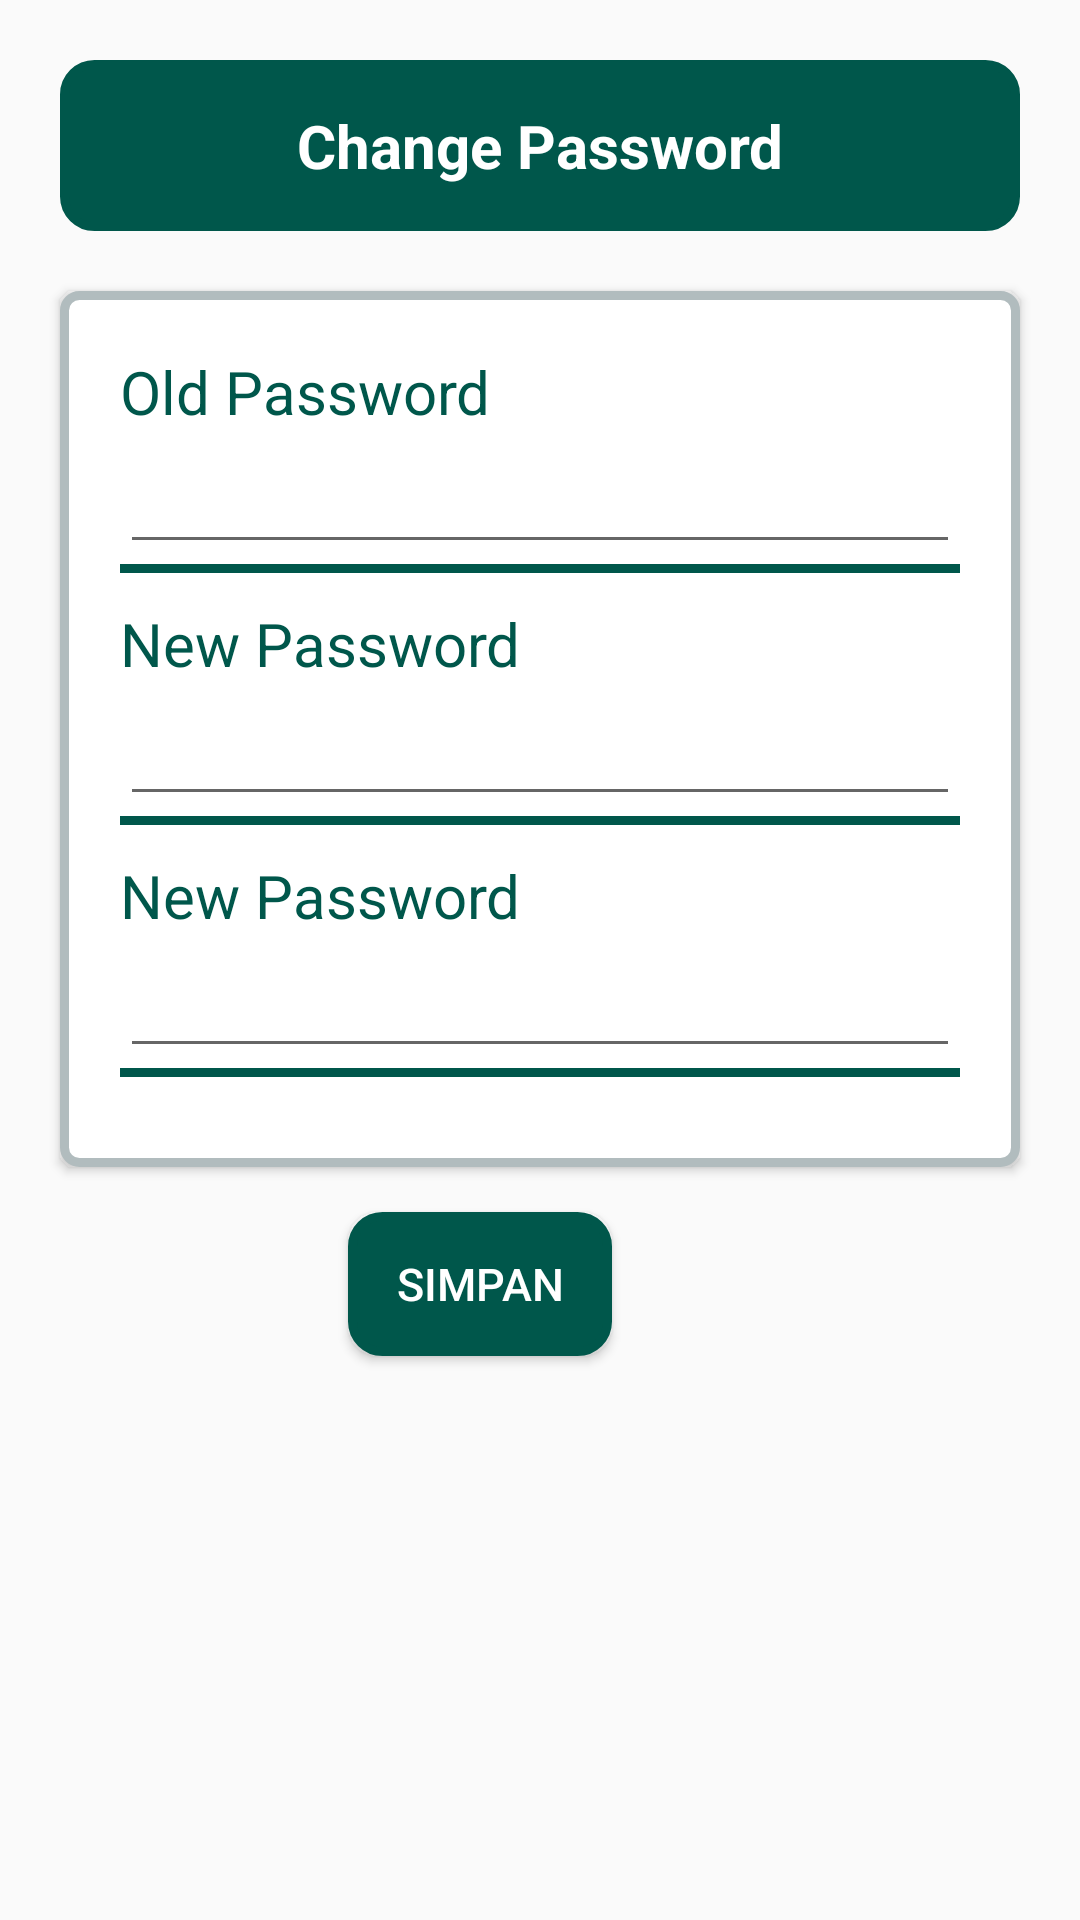

Produce the Android XML layout that renders to this screen, including the resource entries it uses.
<!-- AndroidManifest.xml: application theme Theme.AppCompat.Light.NoActionBar -->
<!-- res/layout/form_change_password.xml -->
<?xml version="1.0" encoding="utf-8"?>
<LinearLayout xmlns:android="http://schemas.android.com/apk/res/android"
    xmlns:tools="http://schemas.android.com/tools"
    android:orientation="vertical"
    android:layout_width="match_parent"
    android:layout_height="match_parent"
    tools:context=".Form_Change_Password"
    >

    <TextView
        android:layout_width="match_parent"
        android:layout_height="wrap_content"
        android:text="Change Password"
        android:layout_gravity="center"
        android:gravity="center"
        android:layout_margin="20dp"
        android:padding="15dp"
        android:textSize="20dp"
        android:textColor="#FFF"
        android:textStyle="bold"
        android:background="@drawable/rounded_squaredark"
        />

    <LinearLayout
        android:layout_width="match_parent"
        android:layout_height="wrap_content"
        android:layout_marginLeft="20dp"
        android:layout_marginRight="20dp"
        android:padding="20dp"
        android:elevation="2dp"
        android:orientation="vertical"
        android:background="@drawable/shadow_whitebg"
        >

        <TextView
            android:layout_width="wrap_content"
            android:layout_height="wrap_content"
            android:text="Old Password"
            android:textSize="20dp"
            android:textColor="@color/colorPrimaryDark"
            />
        <EditText
            android:id="@+id/et_oldpassword"
            android:layout_width="match_parent"
            android:layout_height="wrap_content"
            android:textSize="20dp"
            android:textColor="@color/darkgray"
            android:inputType="textPassword"
            />
        <ImageView
            android:layout_width="match_parent"
            android:layout_height="3dp"
            android:src="@color/colorPrimaryDark"
            android:layout_marginBottom="10dp"
            />

        <TextView
            android:layout_width="wrap_content"
            android:layout_height="wrap_content"
            android:text="New Password"
            android:textSize="20dp"
            android:textColor="@color/colorPrimaryDark"
            />
        <EditText
            android:id="@+id/et_newpassword"
            android:layout_width="match_parent"
            android:layout_height="wrap_content"
            android:textSize="20dp"
            android:textColor="@color/darkgray"
            android:inputType="textPassword"
            />
        <ImageView
            android:layout_width="match_parent"
            android:layout_height="3dp"
            android:src="@color/colorPrimaryDark"
            android:layout_marginBottom="10dp"
            />

        <TextView
            android:layout_width="wrap_content"
            android:layout_height="wrap_content"
            android:text="New Password"
            android:textSize="20dp"
            android:textColor="@color/colorPrimaryDark"
            />
        <EditText
            android:id="@+id/et_newpassword2"
            android:layout_width="match_parent"
            android:layout_height="wrap_content"
            android:textSize="20dp"
            android:textColor="@color/darkgray"
            android:inputType="textPassword"
            />
        <ImageView
            android:layout_width="match_parent"
            android:layout_height="3dp"
            android:src="@color/colorPrimaryDark"
            android:layout_marginBottom="10dp"
            />
    </LinearLayout>

    <Button
        android:id="@+id/btn_chpassword"
        android:layout_width="wrap_content"
        android:layout_height="wrap_content"
        android:layout_gravity="center"
        android:layout_marginTop="15dp"
        android:layout_marginEnd="20dp"
        android:layout_marginRight="1dp"
        android:layout_marginBottom="15dp"
        android:background="@drawable/rounded_squaredark"
        android:padding="10dp"
        android:text="SIMPAN"
        android:textColor="#FFF"
        android:textSize="15dp" />



</LinearLayout>
<!-- resources referenced by this layout -->
<resources>
  <color name="colorPrimaryDark">#00574B</color>
  <color name="darkgray">#1F1F1F</color>
  <!-- drawable rounded_squaredark (drawable) -->
  <?xml version="1.0" encoding="UTF-8"?>
  <shape xmlns:android="http://schemas.android.com/apk/res/android">
      <solid android:color="@color/colorPrimaryDark"/>
      <stroke android:width="3dp" android:color="@color/colorPrimaryDark" />
      <corners android:radius="10dp"/>
      <padding android:left="0dp" android:top="0dp" android:right="0dp" android:bottom="0dp" />
  </shape>
  <!-- drawable shadow_whitebg (drawable) -->
  <?xml version="1.0" encoding="utf-8"?>
  <shape xmlns:android="http://schemas.android.com/apk/res/android"
      android:shape="rectangle">
      <stroke android:width="3dp" android:color="#B1BCBE" />
      <solid android:color="#FFF" />
      <corners android:radius="5dp" />
  </shape>
</resources>
